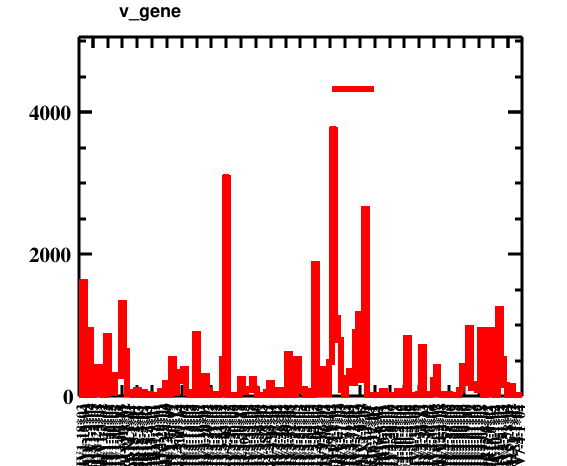

Values plotted in this chart, from the file beside it:
bin_low_edge, contents, xtitle, binlabel
-0.5, 0.0, , 
0.5, 2.0, , IGHV1-18*03
1.5, 1613, , IGHV1-18*04
2.5, 29.0, , IGHV1-2*03
3.5, 932.0, , IGHV1-2*04
4.5, 2.0, , IGHV1-2*05
5.5, 109.0, , IGHV1-24*01
6.5, 410.0, , IGHV1-3*01
7.5, 32.0, , IGHV1-3*02
8.5, 7.0, , IGHV1-45*02
9.5, 847.0, , IGHV1-46*02
10.5, 40.0, , IGHV1-46*03
11.5, 39.0, , IGHV1-58*02
12.5, 299.0, , IGHV1-69*05
13.5, 282.0, , IGHV1-69*14
14.5, 1307, , IGHV1-69D*01
15.5, 633.0, , IGHV1-8*02
16.5, 26.0, , IGHV1-NL1*01
17.5, 57.0, , IGHV1/OR15-1*04
18.5, 2.0, , IGHV1/OR15-2*01
19.5, 90.0, , IGHV1/OR15-2*03
20.5, 1.0, , IGHV1/OR15-3*01
21.5, 55.0, , IGHV1/OR15-3*02
22.5, 7.0, , IGHV1/OR15-3*03
23.5, 25.0, , IGHV1/OR15-4*01
24.5, 7.0, , IGHV1/OR15-9*01
25.5, 6.0, , IGHV1/OR21-1*01
26.5, 5.0, , IGHV2-10*01
27.5, 75.0, , IGHV2-26*01
28.5, 6.0, , IGHV2-5*04
29.5, 179.0, , IGHV2-5*09
30.5, 21.0, , IGHV2-70*09
31.5, 516.0, , IGHV2-70*12
32.5, 43.0, , IGHV2-70*13
33.5, 216.0, , IGHV2-70D*14
34.5, 342.0, , IGHV3-11*01
35.5, 381.0, , IGHV3-11*04
36.5, 50.0, , IGHV3-13*05
37.5, 1.0, , IGHV3-15*03
38.5, 51.0, , IGHV3-15*05
39.5, 870.0, , IGHV3-15*07
40.5, 1.0, , IGHV3-16*02
41.5, 14.0, , IGHV3-19*01
42.5, 280.0, , IGHV3-20*01
43.5, 86.0, , IGHV3-20*02
44.5, 4.0, , IGHV3-21*02
45.5, 24.0, , IGHV3-21*03
46.5, 4.0, , IGHV3-22*02
47.5, 25.0, , IGHV3-23*02
48.5, 522.0, , IGHV3-23*03
49.5, 3069, , IGHV3-23D*01
50.5, 1.0, , IGHV3-25*05
51.5, 7.0, , IGHV3-30*05
52.5, 6.0, , IGHV3-30*09
53.5, 12.0, , IGHV3-30*13
54.5, 234.0, , IGHV3-30*15
55.5, 61.0, , IGHV3-30-3*03
56.5, 98.0, , IGHV3-33*02
57.5, 81.0, , IGHV3-33*03
58.5, 245.0, , IGHV3-33*05
... 91 more rows
